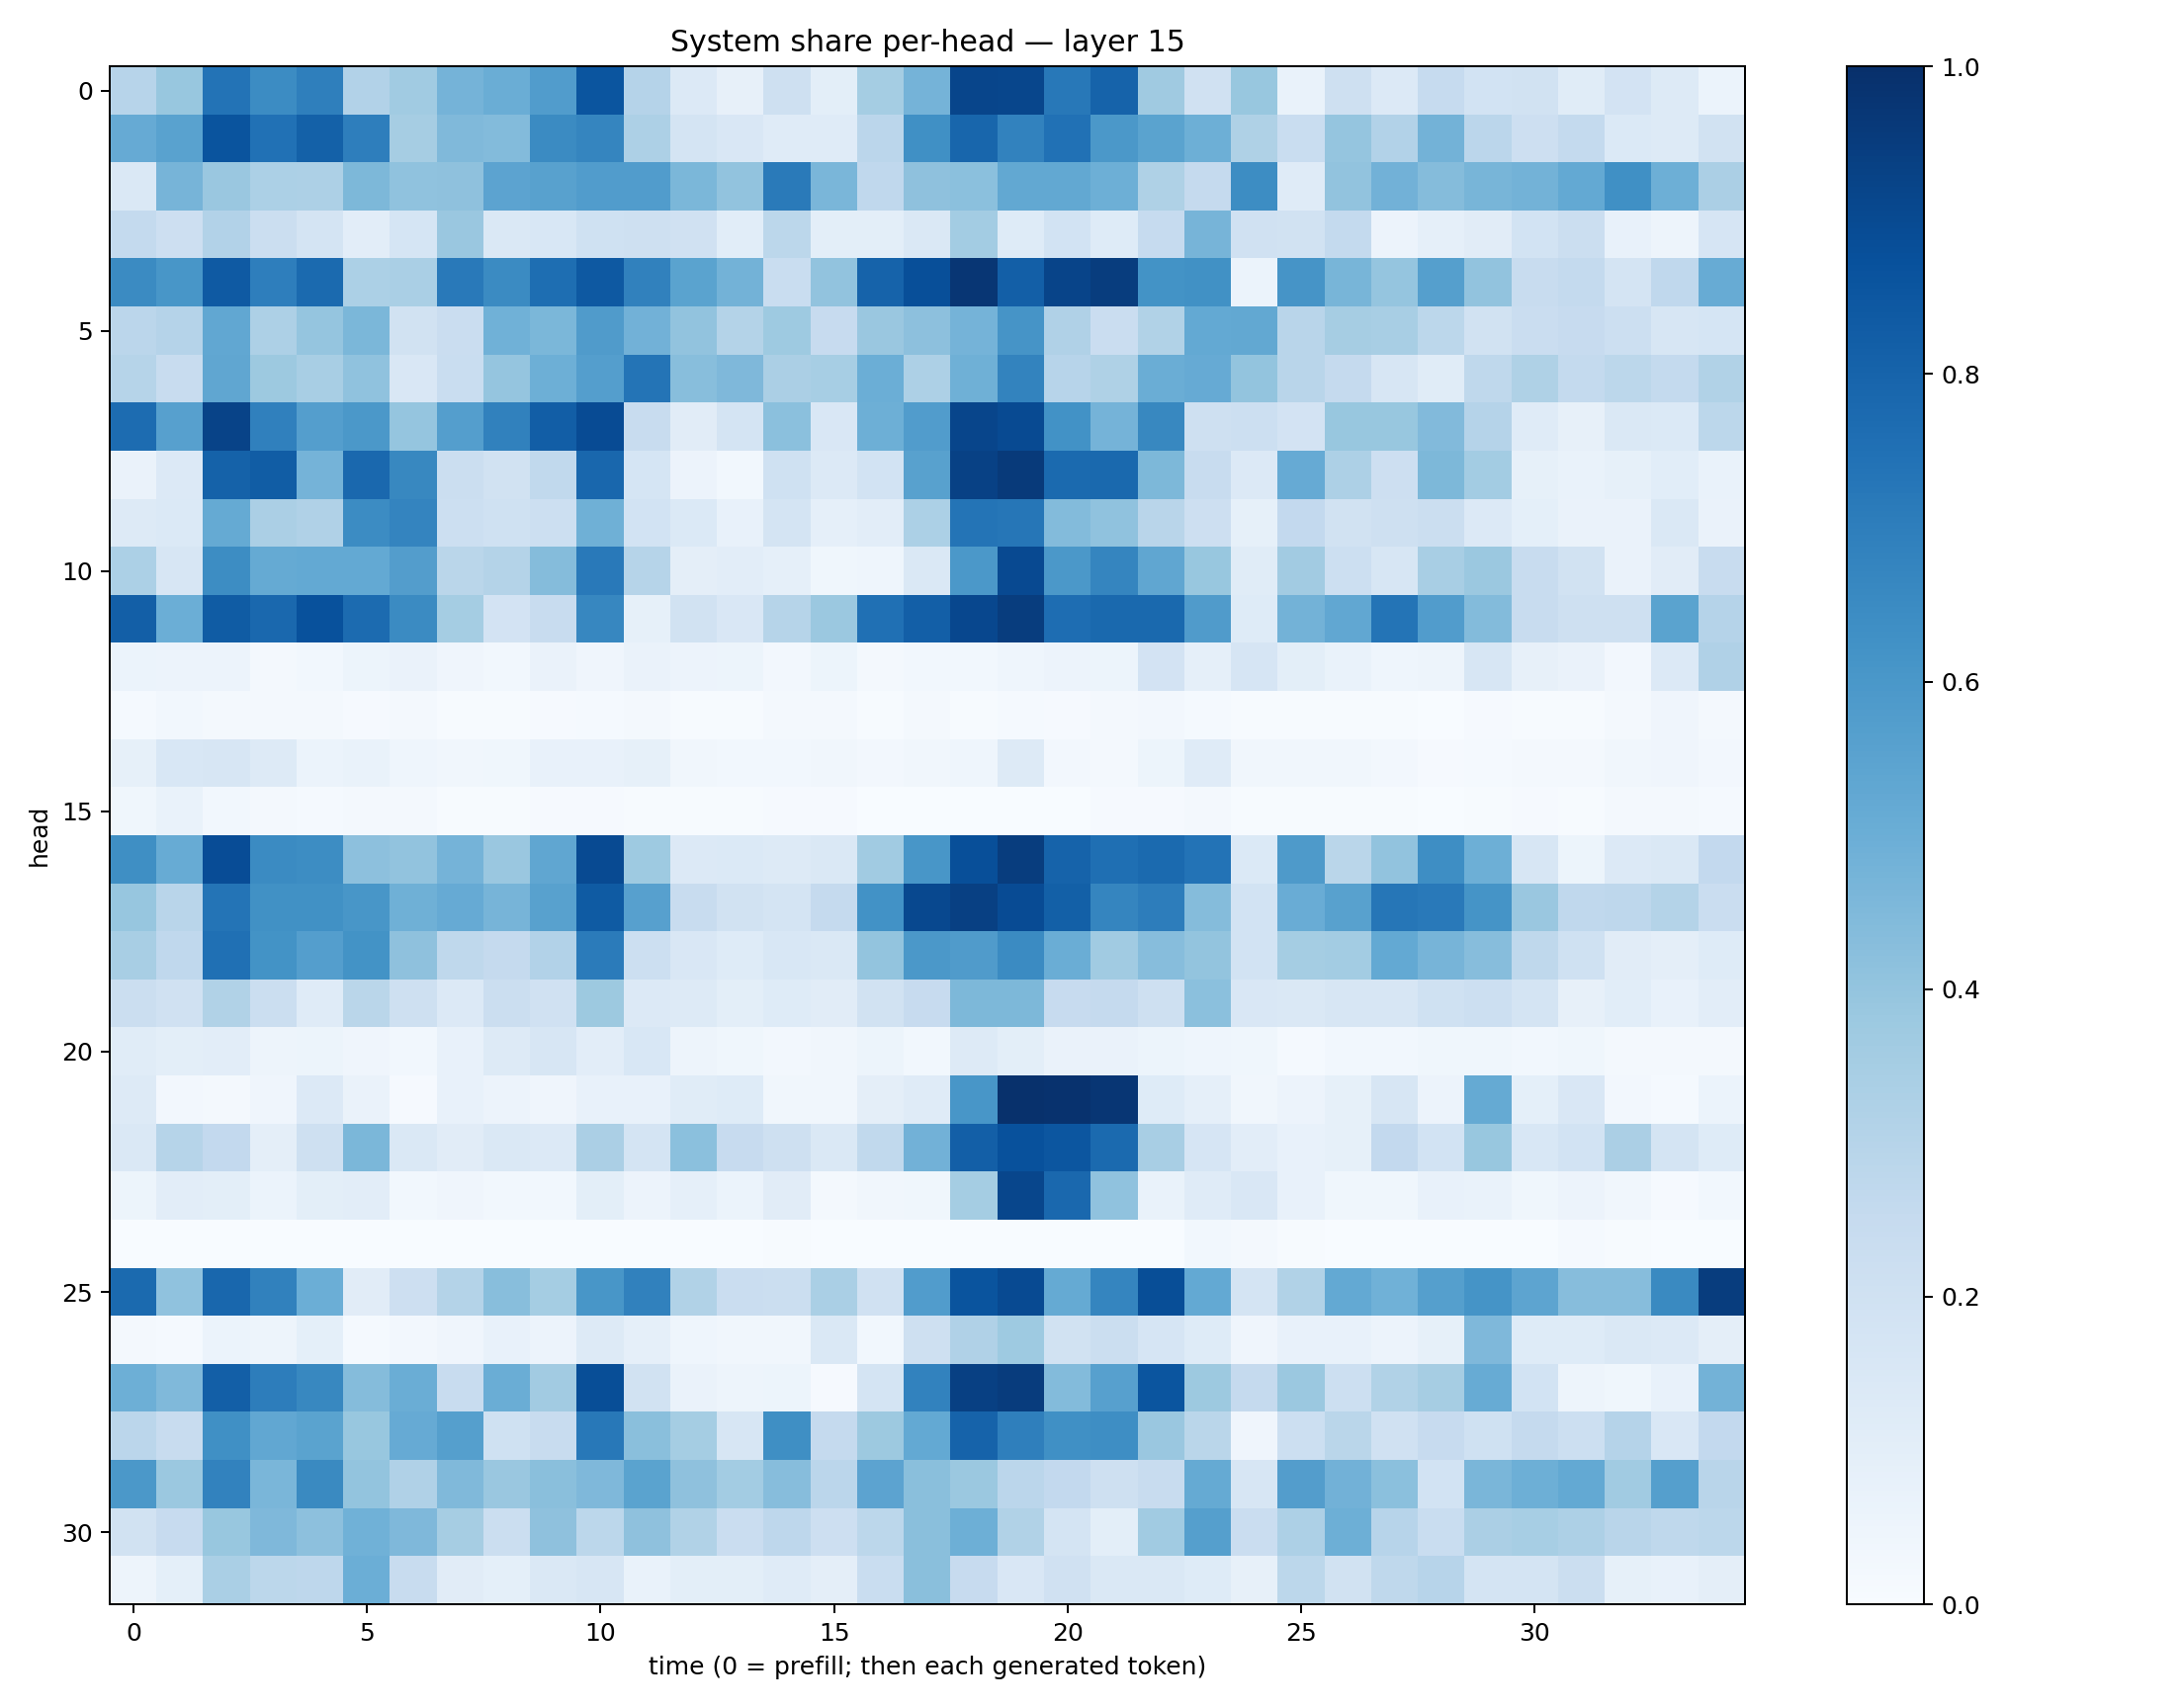

The table this chart was drawn from, first rows:
0.29525703, 0.3895248, 0.74168265, 0.64562017, 0.6951307, 0.30911833, 0.36518604, 0.47564566, 0.50229883, 0.5769423, 0.8581837, 0.30136126, 0.13424847, 0.079837285, 0.20915394, 0.10119971, 0.35162815, 0.47403193, 0.9143873, 0.9108257, 0.72033715, 0.8022649, 0.3706379, 0.19684716
0.5122, 0.5539, 0.8599, 0.7463, 0.8094, 0.696, 0.3512, 0.4467, 0.4387, 0.65, 0.6695, 0.3276, 0.1748, 0.1498, 0.1206, 0.1175, 0.2829, 0.6292, 0.7907, 0.6805, 0.7481, 0.5959, 0.5502, 0.4937
0.1471, 0.4695, 0.3833, 0.3297, 0.3243, 0.4556, 0.4085, 0.4111, 0.5452, 0.5561, 0.5778, 0.5752, 0.4608, 0.4061, 0.7145, 0.4643, 0.2671, 0.4107, 0.4205, 0.5244, 0.525, 0.4954, 0.3231, 0.2515
0.2556, 0.2121, 0.309, 0.2231, 0.1766, 0.1024, 0.1717, 0.3863, 0.1445, 0.1524, 0.2016, 0.2108, 0.1981, 0.1075, 0.279, 0.09816, 0.101, 0.1413, 0.3558, 0.1242, 0.1849, 0.1223, 0.2493, 0.4709
0.6505, 0.6038, 0.8395, 0.697, 0.7757, 0.329, 0.339, 0.7182, 0.6509, 0.7584, 0.8403, 0.6864, 0.5491, 0.4787, 0.2334, 0.403, 0.8042, 0.8793, 0.9727, 0.8172, 0.9195, 0.9469, 0.6172, 0.6284
0.2846, 0.3017, 0.5303, 0.3269, 0.397, 0.4599, 0.1945, 0.2272, 0.486, 0.4574, 0.5789, 0.484, 0.4052, 0.3055, 0.374, 0.2461, 0.3843, 0.4148, 0.4739, 0.6103, 0.317, 0.2276, 0.3132, 0.5229
0.2987, 0.2421, 0.5351, 0.376, 0.3413, 0.4092, 0.1495, 0.2331, 0.395, 0.4944, 0.5672, 0.7345, 0.4277, 0.4504, 0.3351, 0.3467, 0.4965, 0.328, 0.4886, 0.676, 0.293, 0.3219, 0.5035, 0.5136
0.7672, 0.5597, 0.9241, 0.6887, 0.569, 0.5975, 0.3945, 0.5675, 0.6853, 0.8234, 0.894, 0.2344, 0.1116, 0.1777, 0.4197, 0.1523, 0.4926, 0.5781, 0.9163, 0.898, 0.6242, 0.4744, 0.6609, 0.2036
0.06319, 0.1338, 0.8057, 0.8253, 0.4755, 0.7851, 0.6634, 0.2227, 0.1919, 0.2651, 0.7855, 0.1691, 0.05732, 0.03074, 0.1996, 0.1365, 0.1861, 0.5571, 0.932, 0.959, 0.7764, 0.7792, 0.4547, 0.2366
0.1256, 0.1379, 0.5186, 0.3328, 0.3186, 0.6475, 0.6735, 0.2178, 0.2029, 0.2156, 0.492, 0.1851, 0.137, 0.07235, 0.1753, 0.08925, 0.1022, 0.3315, 0.7372, 0.7301, 0.4407, 0.4095, 0.2927, 0.2136
0.3287, 0.1575, 0.6438, 0.5167, 0.5225, 0.5219, 0.5732, 0.2864, 0.3062, 0.4369, 0.7157, 0.2998, 0.09684, 0.104, 0.08636, 0.03847, 0.04446, 0.1429, 0.5945, 0.9012, 0.5965, 0.6715, 0.5314, 0.3871
0.8198, 0.5, 0.8303, 0.782, 0.8729, 0.771, 0.6517, 0.3521, 0.1832, 0.2409, 0.6675, 0.08275, 0.1938, 0.1497, 0.2996, 0.3795, 0.752, 0.8191, 0.9066, 0.9475, 0.7628, 0.7781, 0.78, 0.5806
0.06033, 0.05708, 0.05788, 0.02049, 0.02891, 0.05246, 0.06374, 0.04156, 0.03078, 0.06445, 0.04054, 0.06602, 0.0561, 0.05182, 0.02585, 0.05301, 0.01698, 0.02951, 0.02904, 0.04312, 0.05637, 0.05169, 0.182, 0.08746
0.01293, 0.03052, 0.02303, 0.01799, 0.01706, 0.01068, 0.01774, 0.004503, 0.005419, 0.008427, 0.01324, 0.01673, 0.007201, 0.006125, 0.02094, 0.01959, 0.006481, 0.01823, 0.005951, 0.01556, 0.008201, 0.02009, 0.02673, 0.01229
0.08564, 0.1535, 0.1592, 0.1266, 0.05878, 0.06983, 0.04637, 0.03238, 0.03902, 0.07736, 0.07505, 0.08345, 0.03378, 0.02812, 0.02793, 0.03315, 0.02598, 0.03449, 0.04669, 0.1302, 0.02645, 0.01581, 0.05432, 0.1193
0.0376, 0.06937, 0.02811, 0.01783, 0.01264, 0.01603, 0.0212, 0.007251, 0.005332, 0.01166, 0.008638, 0.007488, 0.006357, 0.005289, 0.008062, 0.01067, 0.002781, 0.003479, 0.003302, 0.003818, 0.003016, 0.008495, 0.01072, 0.01814
0.6352, 0.51, 0.8898, 0.6514, 0.6407, 0.4179, 0.4043, 0.4731, 0.3831, 0.5329, 0.8955, 0.3731, 0.1336, 0.1383, 0.1295, 0.1408, 0.3656, 0.6052, 0.881, 0.9477, 0.803, 0.7539, 0.7773, 0.742
0.3923, 0.2896, 0.7346, 0.627, 0.6279, 0.6046, 0.492, 0.5144, 0.4714, 0.5556, 0.834, 0.5589, 0.2372, 0.1908, 0.1724, 0.2539, 0.6212, 0.9033, 0.9358, 0.8921, 0.8152, 0.6717, 0.7004, 0.4342
0.3411, 0.2682, 0.7534, 0.6198, 0.5669, 0.6207, 0.4135, 0.2715, 0.2515, 0.3097, 0.7077, 0.2164, 0.1492, 0.124, 0.156, 0.1464, 0.4004, 0.5952, 0.5783, 0.6491, 0.5013, 0.3672, 0.4297, 0.3985
0.2226, 0.1989, 0.3133, 0.2188, 0.1186, 0.288, 0.2107, 0.1352, 0.22, 0.1968, 0.3756, 0.1364, 0.1258, 0.09827, 0.1223, 0.111, 0.1907, 0.2432, 0.4559, 0.4566, 0.2443, 0.2507, 0.209, 0.4198
0.114, 0.09912, 0.1026, 0.04688, 0.05104, 0.0397, 0.03051, 0.07212, 0.131, 0.1611, 0.1051, 0.1529, 0.05026, 0.03819, 0.02492, 0.03428, 0.05467, 0.02887, 0.1268, 0.1007, 0.0659, 0.06569, 0.05352, 0.04403
0.1308, 0.02344, 0.02153, 0.04094, 0.1355, 0.06369, 0.01067, 0.07518, 0.05598, 0.04243, 0.0734, 0.07697, 0.1137, 0.1236, 0.03502, 0.0339, 0.09716, 0.1202, 0.6047, 0.9959, 0.9887, 0.9763, 0.123, 0.08639
0.1413, 0.2994, 0.2588, 0.09402, 0.2108, 0.4587, 0.1416, 0.111, 0.1449, 0.1347, 0.3326, 0.1783, 0.419, 0.2451, 0.2043, 0.1457, 0.2618, 0.4831, 0.8167, 0.8744, 0.8535, 0.7755, 0.3429, 0.1659
0.05387, 0.103, 0.09896, 0.05913, 0.09885, 0.1023, 0.03113, 0.04212, 0.02932, 0.03072, 0.09886, 0.05524, 0.08823, 0.05989, 0.1114, 0.0231, 0.03422, 0.03747, 0.3523, 0.9111, 0.7842, 0.4086, 0.06947, 0.1206
0.00142, 0.002262, 0.0009952, 0.001271, 0.003802, 0.003094, 0.001468, 0.0005512, 0.001102, 0.001833, 0.0005566, 0.003629, 0.002895, 0.001957, 0.005029, 0.002443, 0.0002051, 0.0001507, 0.0003405, 0.0006062, 0.001438, 0.0001667, 0.0002287, 0.02938
0.7749, 0.4087, 0.7855, 0.6867, 0.4963, 0.1104, 0.2117, 0.3062, 0.4279, 0.3535, 0.6019, 0.6845, 0.3152, 0.2283, 0.2245, 0.3366, 0.199, 0.5764, 0.8612, 0.8961, 0.5157, 0.6707, 0.8838, 0.523
0.01948, 0.01227, 0.06066, 0.04697, 0.09326, 0.01522, 0.02722, 0.04288, 0.07102, 0.05788, 0.13, 0.08949, 0.0431, 0.03178, 0.03464, 0.1457, 0.03011, 0.2068, 0.3192, 0.3738, 0.195, 0.2249, 0.1646, 0.1244
0.4933, 0.4467, 0.8185, 0.7013, 0.664, 0.4339, 0.5028, 0.2419, 0.5033, 0.36, 0.8832, 0.1935, 0.06538, 0.04931, 0.05331, 0.008665, 0.1743, 0.6833, 0.937, 0.9502, 0.4377, 0.5614, 0.8557, 0.3767
0.2827, 0.237, 0.6326, 0.5276, 0.5474, 0.3904, 0.5126, 0.5659, 0.2004, 0.2356, 0.7203, 0.4238, 0.3523, 0.1606, 0.6343, 0.2517, 0.3771, 0.5218, 0.8046, 0.6929, 0.6299, 0.6401, 0.3836, 0.287
0.5948, 0.3804, 0.6828, 0.4629, 0.6526, 0.4021, 0.32, 0.4455, 0.3864, 0.4225, 0.4531, 0.5491, 0.4117, 0.3562, 0.4328, 0.2825, 0.5458, 0.4225, 0.3791, 0.2817, 0.2589, 0.2057, 0.2392, 0.5183
0.1943, 0.2428, 0.3868, 0.4494, 0.4167, 0.4864, 0.4519, 0.348, 0.2207, 0.4114, 0.278, 0.4113, 0.3145, 0.2301, 0.2742, 0.2134, 0.2785, 0.4251, 0.4932, 0.3158, 0.1743, 0.1006, 0.3642, 0.5661
0.04992, 0.09369, 0.3379, 0.2798, 0.2737, 0.4971, 0.2373, 0.1107, 0.09329, 0.148, 0.1628, 0.06811, 0.09936, 0.1014, 0.1181, 0.09743, 0.2326, 0.4222, 0.2432, 0.1496, 0.1973, 0.1423, 0.146, 0.1212
